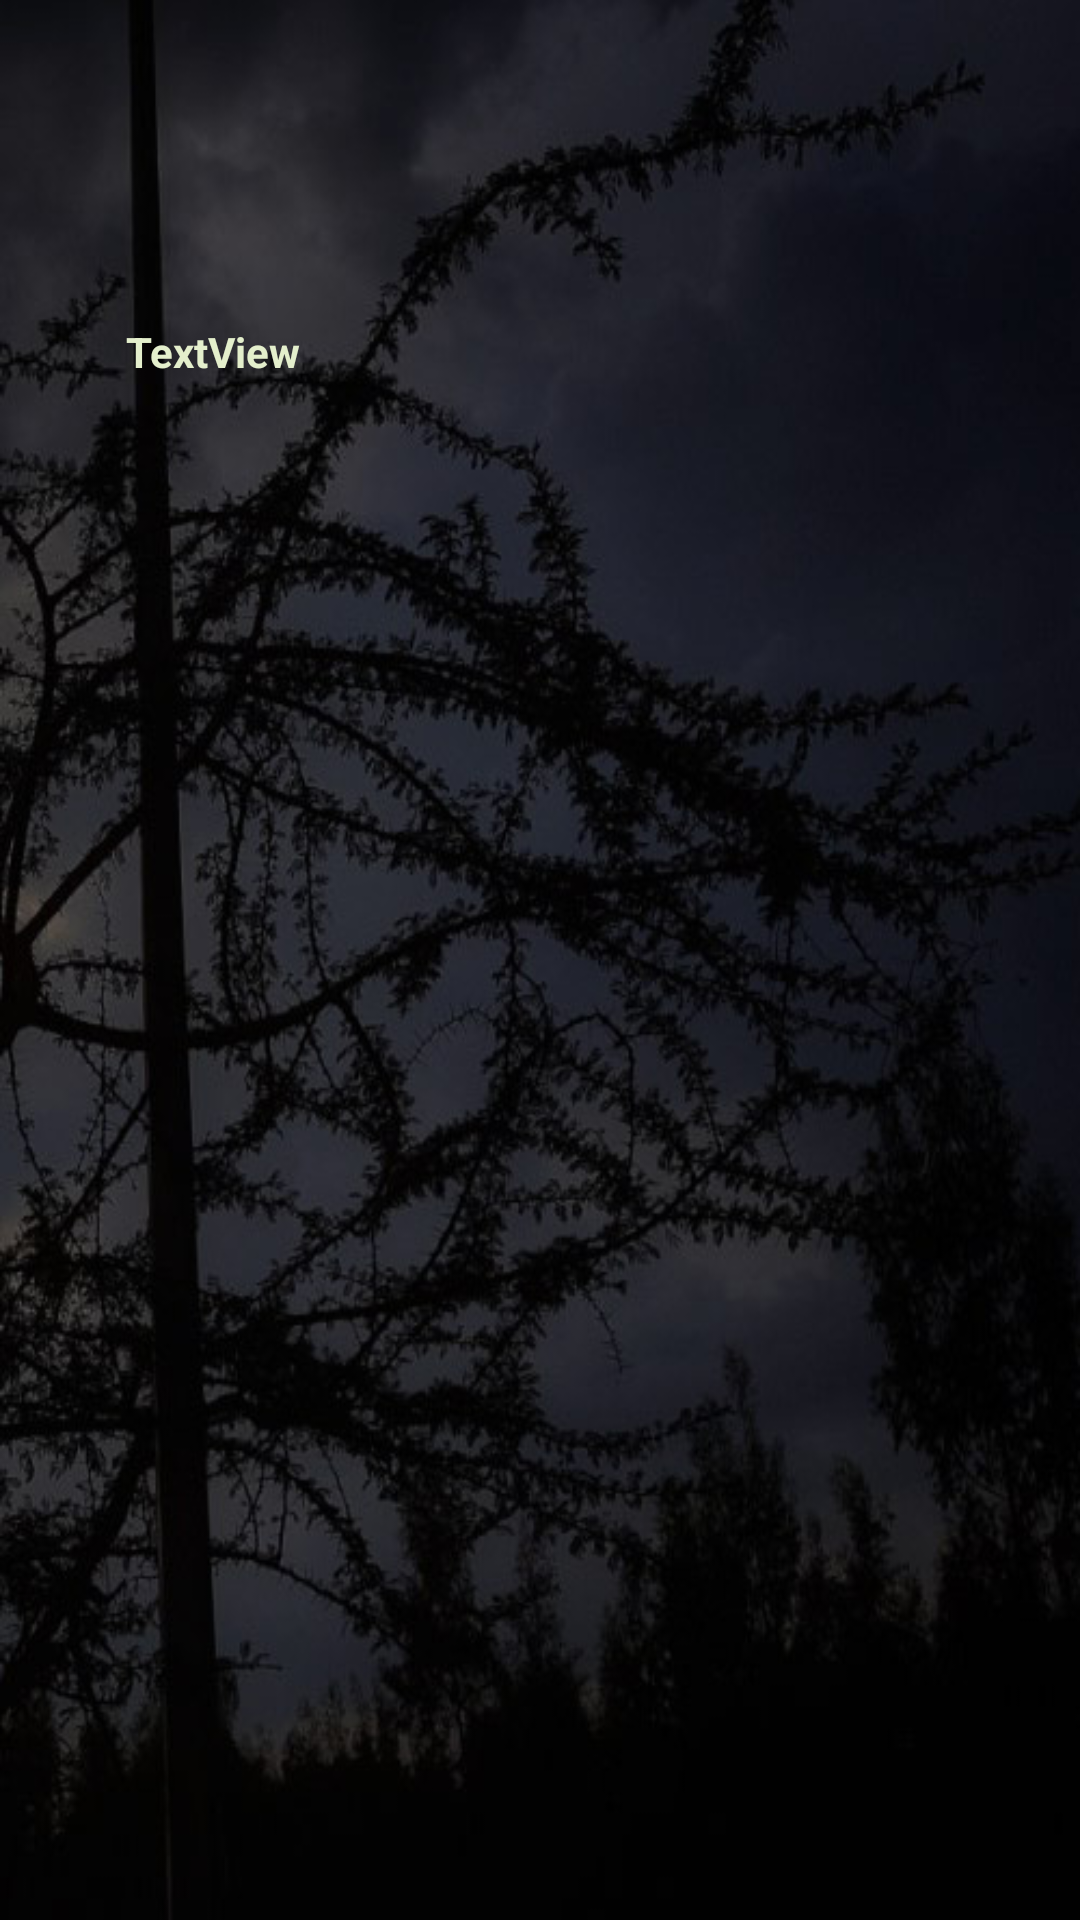

Here is an Android app screen rendered from its layout file. Give the layout XML and the strings, colors and styles it references.
<!-- AndroidManifest.xml: application theme AppTheme -->
<!-- res/layout/activity_dhifama.xml -->
<?xml version="1.0" encoding="utf-8"?>
<android.support.constraint.ConstraintLayout xmlns:android="http://schemas.android.com/apk/res/android"
    xmlns:app="http://schemas.android.com/apk/res-auto"
    xmlns:tools="http://schemas.android.com/tools"
    android:layout_width="match_parent"
    android:background="@drawable/best"
    android:layout_height="match_parent"
    tools:context="com.example.eyasu.dhugaatokkicha.hojiig">

    <TextView
        android:id="@+id/textView4"
        android:layout_width="280dp"
        android:layout_height="426dp"
        android:layout_marginBottom="42dp"
        android:layout_marginEnd="51dp"
        android:layout_marginStart="53dp"
        android:layout_marginTop="43dp"
        android:text="TextView"
        android:textColor="#e4efcc"
        android:textStyle="bold"
        android:paddingLeft="1dp"
        android:paddingRight="1dp"
        app:layout_constraintBottom_toBottomOf="parent"
        app:layout_constraintEnd_toEndOf="parent"
        app:layout_constraintStart_toStartOf="parent"
        app:layout_constraintTop_toTopOf="parent" />


</android.support.constraint.ConstraintLayout>
<!-- resources referenced by this layout -->
<resources>
  <!-- drawable best: jpg bitmap (drawable, 76855 bytes) -->
  <style name="AppTheme" parent="Theme.AppCompat.Light.DarkActionBar">
          
          <item name="colorPrimary">@color/colorPrimary</item>
          <item name="colorPrimaryDark">@color/colorPrimaryDark</item>
          <item name="colorAccent">@color/colorPrimaryDark</item>
      </style>
  <color name="colorPrimary">#243621</color>
  <color name="colorPrimaryDark">#296e25</color>
</resources>
